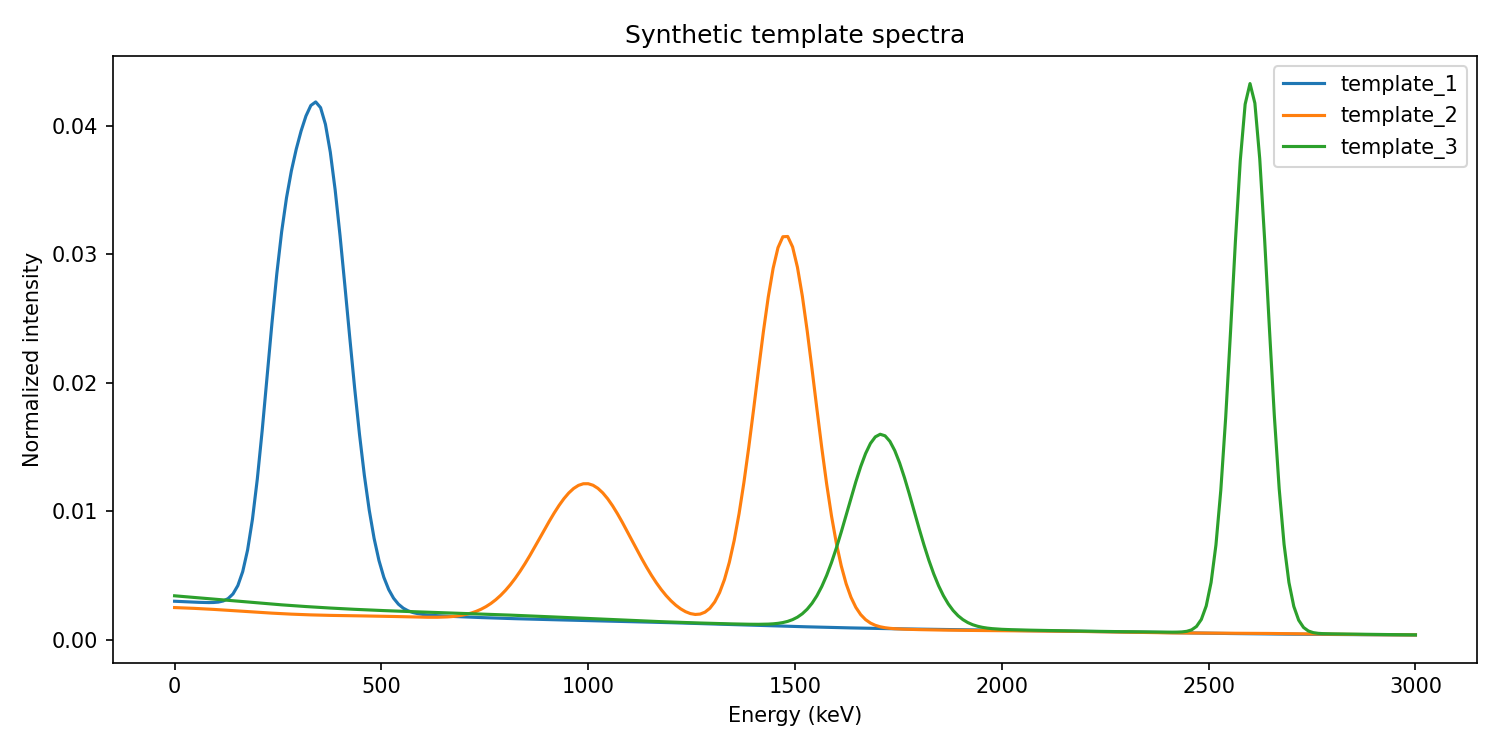

Data behind this chart, as committed beside it:
energy_keV, template_1, template_2, template_3
0.0, 0.003, 0.002507, 0.003424
11.76, 0.002983, 0.002494, 0.003392
23.53, 0.002965, 0.00248, 0.003359
35.29, 0.002948, 0.002464, 0.003327
47.06, 0.002931, 0.002447, 0.003294
58.82, 0.002916, 0.002429, 0.003261
70.59, 0.002903, 0.002409, 0.003227
82.35, 0.002897, 0.002388, 0.003194
94.12, 0.002903, 0.002366, 0.003161
105.9, 0.002936, 0.002343, 0.003128
117.6, 0.003022, 0.00232, 0.003094
129.4, 0.003207, 0.002295, 0.003061
141.2, 0.003568, 0.00227, 0.003029
152.9, 0.00422, 0.002245, 0.002996
164.7, 0.005308, 0.00222, 0.002964
176.5, 0.006987, 0.002195, 0.002932
188.2, 0.00938, 0.002169, 0.0029
200.0, 0.01251, 0.002145, 0.002869
211.8, 0.01629, 0.002121, 0.002838
223.5, 0.02044, 0.002097, 0.002808
235.3, 0.02462, 0.002075, 0.002778
247.1, 0.02847, 0.002053, 0.002749
258.8, 0.03176, 0.002033, 0.002721
270.6, 0.03441, 0.002014, 0.002693
282.4, 0.03651, 0.001996, 0.002665
294.1, 0.0382, 0.00198, 0.002639
305.9, 0.03962, 0.001965, 0.002613
317.6, 0.04079, 0.001951, 0.002587
329.4, 0.0416, 0.001938, 0.002563
341.2, 0.04188, 0.001927, 0.002539
352.9, 0.04143, 0.001917, 0.002515
364.7, 0.04014, 0.001908, 0.002493
376.5, 0.03797, 0.0019, 0.002471
388.2, 0.03502, 0.001892, 0.00245
400.0, 0.03147, 0.001886, 0.002429
411.8, 0.02756, 0.001879, 0.00241
423.5, 0.02353, 0.001874, 0.00239
435.3, 0.01961, 0.001868, 0.002372
447.1, 0.01599, 0.001862, 0.002354
458.8, 0.0128, 0.001857, 0.002336
470.6, 0.01009, 0.001851, 0.00232
482.4, 0.007896, 0.001844, 0.002303
494.1, 0.006172, 0.001838, 0.002288
505.9, 0.004868, 0.00183, 0.002272
517.6, 0.003914, 0.001822, 0.002257
529.4, 0.003237, 0.001814, 0.002243
541.2, 0.002772, 0.001805, 0.002228
552.9, 0.002459, 0.001795, 0.002215
564.7, 0.002253, 0.001786, 0.002201
576.5, 0.002119, 0.001776, 0.002188
588.2, 0.002032, 0.001767, 0.002174
600.0, 0.001973, 0.00176, 0.002161
611.8, 0.001932, 0.001754, 0.002148
623.5, 0.001902, 0.001752, 0.002136
635.3, 0.001878, 0.001754, 0.002123
647.1, 0.001857, 0.001763, 0.00211
658.8, 0.001838, 0.00178, 0.002097
670.6, 0.001821, 0.001807, 0.002085
682.4, 0.001804, 0.001848, 0.002072
694.1, 0.001788, 0.001905, 0.002059
... 196 more rows
